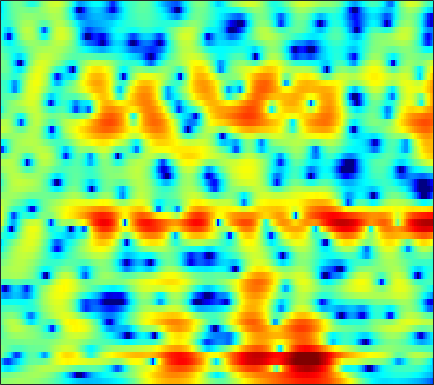

The data file committed next to this chart (first rows):
0.21736, 0.35448, 0.53173, 0.70246, 0.81868, 0.95059, 1.0528, 1.1063, 1.1481, 1.164, 1.1474, 1.1169, 1.0551, 0.97431, 0.89988, 0.77897, 0.63, 0.49626, 0.28724, 0.046595, -0.23185, -0.46667, -0.8159, -1.2079
-0.828, -0.704, -0.5438, -0.3819, -0.256, -0.07941, 0.1087, 0.2541, 0.449, 0.6412, 0.8235, 0.9478, 1.093, 1.21, 1.274, 1.324, 1.328, 1.297, 1.206, 1.054, 0.8332, 0.6201, 0.2631, -0.1837
-4.468, -5.189, -5.949, -6.277, -6.159, -5.584, -4.721, -4.013, -3.084, -2.223, -1.455, -0.9437, -0.3455, 0.1674, 0.5009, 0.8839, 1.2, 1.402, 1.625, 1.802, 1.936, 2.008, 2.058, 2.055
-6.821, -9.493, -12.85, -13.66, -12.55, -10.68, -9.092, -8.046, -6.721, -5.424, -4.194, -3.364, -2.438, -1.756, -1.405, -1.148, -1.101, -1.152, -1.234, -1.178, -0.7985, -0.2978, 0.5977, 1.594
0.1399, -1.003, -2.579, -4.302, -5.772, -8.171, -11.22, -13.27, -12.44, -9.017, -6.098, -4.451, -2.899, -1.964, -1.624, -1.64, -2.239, -3.13, -5.003, -7.623, -9.181, -7.599, -3.954, -0.8835
0.2262, -0.1847, -0.7281, -1.248, -1.596, -1.99, -2.276, -2.388, -2.392, -2.253, -2.005, -1.78, -1.48, -1.233, -1.097, -0.9882, -0.9539, -0.9584, -0.9592, -0.8913, -0.6947, -0.4512, -0.0006911, 0.556
-0.8022, -0.7401, -0.67, -0.6111, -0.5693, -0.522, -0.484, -0.4514, -0.4108, -0.3734, -0.3398, -0.3177, -0.2962, -0.2948, -0.3073, -0.3382, -0.3787, -0.4086, -0.4376, -0.443, -0.3963, -0.3216, -0.163, 0.06238
-1.758, -1.183, -0.5157, 0.01937, 0.3434, 0.6727, 0.8987, 1.01, 1.083, 1.086, 1.028, 0.9469, 0.7929, 0.5991, 0.4282, 0.1627, -0.1432, -0.4028, -0.7819, -1.198, -1.61, -1.881, -2.119, -2.131
-2.006, -0.8438, 0.3757, 1.27, 1.756, 2.183, 2.401, 2.433, 2.317, 2.062, 1.702, 1.381, 0.9374, 0.5175, 0.2289, -0.1245, -0.4927, -0.823, -1.43, -2.359, -3.801, -5.402, -8.627, -13.54
-0.9709, -0.004946, 0.9949, 1.69, 2.021, 2.215, 2.123, 1.852, 1.21, 0.2227, -1.147, -2.423, -4.362, -6.065, -6.556, -5.829, -4.417, -3.451, -2.504, -2.003, -1.927, -2.094, -2.44, -2.571
-1.291, -0.7797, -0.253, 0.1005, 0.2355, 0.2247, -0.02558, -0.3932, -1.132, -2.232, -3.75, -5.219, -7.659, -10.09, -10.61, -8.802, -6.188, -4.493, -2.72, -1.377, -0.3616, 0.2513, 0.9236, 1.501
-2.825, -2.568, -2.313, -2.152, -2.099, -2.12, -2.257, -2.419, -2.703, -3.063, -3.444, -3.701, -3.933, -3.95, -3.771, -3.288, -2.574, -1.932, -1.023, -0.142, 0.6685, 1.218, 1.861, 2.397
-4.827, -4.858, -4.867, -4.836, -4.808, -4.77, -4.768, -4.804, -4.899, -4.994, -5.034, -4.983, -4.732, -4.26, -3.778, -2.984, -2.08, -1.378, -0.4388, 0.4639, 1.291, 1.848, 2.495, 3.024
-8.746, -9.626, -10.12, -9.693, -9.049, -8.207, -7.683, -7.596, -7.951, -8.753, -9.889, -10.63, -10.67, -9.217, -7.616, -5.447, -3.524, -2.281, -0.8597, 0.3401, 1.37, 2.04, 2.808, 3.444
-11.49, -15.51, -18.85, -13.78, -10.78, -8.367, -7.175, -6.909, -7.277, -8.56, -10.88, -13.24, -14.72, -11.54, -8.765, -5.853, -3.764, -2.547, -1.251, -0.2095, 0.6943, 1.329, 2.147, 2.923
-2.318, -2.651, -2.823, -2.654, -2.373, -1.963, -1.676, -1.579, -1.616, -1.85, -2.159, -2.371, -2.513, -2.466, -2.331, -2.143, -2.1, -2.223, -2.558, -2.945, -3.067, -2.745, -1.689, -0.2327
0.9021, 0.999, 1.128, 1.27, 1.379, 1.501, 1.591, 1.618, 1.571, 1.45, 1.242, 1.041, 0.6922, 0.2415, -0.201, -1.014, -2.15, -3.346, -5.673, -9.516, -17.72, -23.6, -10.94, -5.795
0.6389, 0.9115, 1.233, 1.512, 1.687, 1.875, 2.012, 2.068, 2.066, 1.99, 1.815, 1.623, 1.266, 0.7819, 0.3215, -0.4377, -1.335, -2.106, -3.229, -4.293, -5.023, -5.181, -4.805, -3.97
-0.4545, -0.06465, 0.4274, 0.8786, 1.181, 1.537, 1.812, 1.967, 2.107, 2.153, 2.101, 1.989, 1.75, 1.398, 1.07, 0.5545, -0.05717, -0.5439, -1.206, -1.851, -2.404, -2.736, -3.047, -3.198
-2.045, -1.455, -0.6711, 0.0695, 0.5807, 1.186, 1.689, 2.001, 2.337, 2.551, 2.662, 2.661, 2.561, 2.341, 2.1, 1.678, 1.117, 0.626, -0.1085, -0.9407, -1.857, -2.574, -3.553, -4.498
-4.962, -3.703, -2.241, -1.034, -0.2542, 0.6222, 1.385, 1.877, 2.427, 2.859, 3.17, 3.323, 3.398, 3.318, 3.143, 2.762, 2.224, 1.682, 0.7764, -0.3447, -1.748, -3.024, -5.087, -7.756
-6.651, -5.046, -3.518, -2.41, -1.709, -0.8518, 0.01975, 0.6839, 1.501, 2.28, 2.913, 3.301, 3.637, 3.777, 3.74, 3.483, 3.031, 2.527, 1.635, 0.4932, -0.9202, -2.179, -4.151, -6.499
-3.153, -3.49, -4.169, -4.906, -5.283, -4.979, -3.801, -2.587, -0.868, 0.7087, 1.985, 2.732, 3.463, 3.915, 4.079, 4.041, 3.674, 3.251, 2.459, 1.427, 0.2255, -0.7466, -2.063, -3.257
0.4428, -1.322, -4.43, -9.13, -15.3, -22.34, -10.69, -6.749, -3.142, -0.6627, 1.228, 2.297, 3.395, 4.08, 4.358, 4.468, 4.224, 3.814, 2.958, 1.675, 0.00278, -1.464, -3.394, -4.558
3.707, 1.883, -0.9208, -4.107, -6.403, -8.454, -8.576, -7.21, -4.484, -2.085, -0.2233, 0.8208, 1.845, 2.509, 2.791, 2.988, 3.077, 2.882, 2.329, 1.187, -0.8001, -3.076, -8.234, -14.32
4.114, 2.537, 0.000237, -3.173, -6.21, -11.27, -13.17, -10.21, -6.648, -4.665, -3.549, -3.291, -3.546, -4.149, -4.424, -4.068, -2.849, -1.843, -0.8094, -0.179, -0.001791, -0.06206, -0.18, 0.005895
3.227, 2.342, 1.057, -0.3092, -1.302, -2.387, -3.125, -3.404, -3.655, -3.949, -4.628, -5.581, -7.838, -12.01, -17.22, -16.19, -9.35, -6.327, -3.657, -1.931, -0.7473, -0.1003, 0.6232, 1.225
2.09, 1.799, 1.36, 0.8955, 0.5446, 0.08015, -0.3617, -0.6922, -1.152, -1.653, -2.31, -2.879, -3.665, -4.385, -4.677, -4.568, -3.95, -3.273, -2.331, -1.484, -0.7862, -0.3454, 0.1371, 0.5539
0.4432, 0.6746, 0.911, 1.07, 1.131, 1.129, 1.071, 0.9731, 0.7938, 0.5498, 0.2585, 0.03183, -0.2639, -0.5238, -0.6701, -0.7552, -0.7821, -0.7405, -0.6998, -0.6722, -0.6994, -0.7586, -0.8895, -1.01
-1.72, -0.8232, 0.1546, 0.8952, 1.317, 1.721, 1.973, 2.08, 2.128, 2.078, 1.988, 1.88, 1.7, 1.511, 1.344, 1.108, 0.8377, 0.588, 0.1705, -0.3671, -1.071, -1.73, -2.788, -4.02
-3.17, -1.719, -0.2464, 0.8202, 1.415, 1.992, 2.351, 2.514, 2.612, 2.617, 2.54, 2.451, 2.307, 2.133, 1.986, 1.732, 1.411, 1.087, 0.5348, -0.2423, -1.31, -2.369, -4.245, -7
-1.689, -0.6861, 0.3907, 1.189, 1.623, 2.001, 2.175, 2.186, 2.078, 1.873, 1.607, 1.424, 1.237, 1.121, 1.09, 1.074, 1.015, 0.9165, 0.6479, 0.1751, -0.5366, -1.243, -2.428, -3.822
0.6802, 1.091, 1.548, 1.88, 2.019, 2.016, 1.808, 1.485, 0.8284, -0.06077, -1.061, -1.761, -2.32, -2.206, -1.744, -0.8889, -0.08907, 0.392, 0.777, 0.9041, 0.7759, 0.5295, 0.03316, -0.5646
1.777, 1.857, 2.002, 2.131, 2.157, 2.04, 1.638, 1.091, -0.07073, -1.958, -4.968, -8.642, -17.73, -12.11, -7.029, -3.163, -0.8085, 0.352, 1.371, 1.923, 2.104, 2.048, 1.751, 1.233
-0.7452, -0.7844, -0.3728, 0.277, 0.7512, 1.21, 1.331, 1.186, 0.6379, -0.3034, -1.609, -2.619, -3.441, -3.02, -2.037, -0.5175, 0.8166, 1.57, 2.287, 2.655, 2.722, 2.589, 2.186, 1.506
-13.9, -13.05, -7.275, -3.703, -1.952, -0.4087, 0.5515, 0.9752, 1.247, 1.285, 1.228, 1.175, 1.16, 1.303, 1.471, 1.781, 2.054, 2.217, 2.294, 2.217, 1.976, 1.679, 1.145, 0.4615
-5.328, -5.384, -4.175, -2.555, -1.489, -0.3591, 0.4665, 0.9093, 1.33, 1.6, 1.791, 1.895, 2.009, 2.08, 2.114, 2.083, 1.946, 1.763, 1.37, 0.8296, 0.156, -0.3917, -1.116, -1.727
0.6659, 0.4575, 0.3846, 0.4837, 0.6058, 0.7683, 0.8829, 0.9517, 1.048, 1.181, 1.34, 1.493, 1.72, 1.885, 1.955, 1.883, 1.617, 1.218, 0.4468, -0.6976, -2.245, -3.641, -5.654, -7.091
2.833, 2.595, 2.28, 1.913, 1.584, 1.022, 0.3187, -0.2502, -0.928, -1.219, -0.9487, -0.429, 0.4109, 1.201, 1.61, 1.91, 1.834, 1.52, 0.7155, -0.6268, -2.649, -4.817, -9.117, -15.68
2.079, 2.061, 1.938, 1.57, 1.088, -0.01469, -1.744, -3.691, -7.748, -13.58, -9.858, -5.769, -2.233, 0.01112, 1.079, 1.954, 2.28, 2.256, 1.842, 1.102, 0.101, -0.75, -1.775, -2.411
-1.707, -0.8251, -0.0418, 0.2952, 0.2268, -0.2606, -1.232, -2.291, -3.904, -4.851, -4.097, -2.73, -0.8509, 0.6617, 1.51, 2.194, 2.456, 2.437, 2.111, 1.582, 0.9304, 0.4154, -0.1678, -0.5388
-4.797, -3.009, -1.418, -0.4195, 0.01904, 0.3758, 0.4647, 0.4845, 0.5048, 0.6574, 1.045, 1.421, 1.966, 2.44, 2.666, 2.765, 2.58, 2.193, 1.452, 0.396, -0.8676, -1.843, -2.962, -3.531
-3.012, -2.2, -1.26, -0.5444, -0.1098, 0.3216, 0.715, 1.024, 1.479, 1.945, 2.425, 2.768, 3.185, 3.437, 3.467, 3.283, 2.761, 2.105, 0.8223, -1.089, -3.853, -6.73, -12.65, -17.14
-2.093, -1.839, -1.645, -1.633, -1.688, -1.772, -1.587, -1.232, -0.4088, 0.6474, 1.683, 2.402, 3.16, 3.65, 3.839, 3.779, 3.347, 2.799, 1.645, 0.05609, -2.015, -3.777, -6.066, -7.182
-2.612, -2.571, -2.993, -4.03, -5.368, -7.828, -10.41, -9.938, -6.328, -2.857, -0.2997, 1.167, 2.587, 3.559, 4.015, 4.281, 4.181, 3.862, 3.159, 2.175, 0.9648, -0.03191, -1.304, -2.395
-2.95, -2.759, -3.078, -4.079, -5.323, -7.58, -9.583, -9.22, -6.345, -3.29, -0.8023, 0.6589, 2.233, 3.398, 4, 4.505, 4.656, 4.523, 4.067, 3.252, 2.098, 0.9777, -0.8472, -3.065
-2.055, -1.821, -1.862, -2.246, -2.632, -3.228, -3.586, -3.566, -3.094, -2.165, -0.9051, 0.09672, 1.42, 2.57, 3.297, 3.994, 4.366, 4.432, 4.18, 3.537, 2.473, 1.353, -0.6565, -3.49
-0.628, -0.6897, -1.012, -1.601, -2.214, -3.215, -4.389, -5.255, -6.063, -5.876, -4.478, -2.981, -0.9689, 0.7762, 1.85, 2.944, 3.663, 3.968, 4.056, 3.807, 3.217, 2.574, 1.448, 0.08166
-0.1948, -0.5044, -1.123, -2.008, -2.92, -4.545, -6.94, -9.676, -16.52, -24.8, -11.46, -7.244, -3.611, -1.111, 0.2657, 1.651, 2.599, 3.077, 3.447, 3.544, 3.398, 3.158, 2.681, 2.081
-0.7978, -1.186, -1.804, -2.545, -3.191, -4.17, -5.237, -6.031, -6.768, -6.685, -5.618, -4.412, -2.75, -1.247, -0.2881, 0.7581, 1.538, 1.962, 2.361, 2.578, 2.649, 2.615, 2.481, 2.264
-1.678, -2.141, -2.737, -3.262, -3.562, -3.821, -3.908, -3.835, -3.572, -3.109, -2.481, -1.922, -1.159, -0.4337, 0.04925, 0.5659, 0.9563, 1.172, 1.372, 1.513, 1.627, 1.703, 1.798, 1.863
-2.76, -3.653, -4.793, -5.55, -5.665, -5.19, -4.265, -3.463, -2.419, -1.47, -0.658, -0.1598, 0.3671, 0.7167, 0.8493, 0.8609, 0.7069, 0.5218, 0.2375, 0.05403, 0.08626, 0.2893, 0.7353, 1.267
-3.761, -5.75, -9.693, -16.09, -16.71, -9.99, -5.71, -3.545, -1.446, 0.04144, 1.084, 1.611, 2.023, 2.089, 1.906, 1.341, 0.3383, -0.729, -2.53, -4.392, -4.98, -4.017, -1.914, 0.05213
-3.419, -4.541, -6.207, -7.432, -7.301, -5.648, -3.466, -1.968, -0.314, 0.9247, 1.789, 2.213, 2.473, 2.383, 2.07, 1.263, -0.09037, -1.594, -4.583, -9.298, -12.39, -8.488, -3.834, -0.8549
-4.039, -3.944, -3.786, -3.483, -3.113, -2.416, -1.558, -0.8949, -0.06566, 0.6303, 1.143, 1.401, 1.552, 1.494, 1.308, 0.8599, 0.2191, -0.363, -1.162, -1.757, -1.846, -1.512, -0.6887, 0.2628
-5.604, -4.762, -3.823, -3.013, -2.454, -1.766, -1.137, -0.7094, -0.2247, 0.1579, 0.4249, 0.5464, 0.6236, 0.6131, 0.56, 0.4625, 0.3484, 0.2768, 0.2407, 0.2884, 0.455, 0.6475, 0.9694, 1.294
-6.155, -5.097, -3.905, -2.911, -2.271, -1.554, -1.001, -0.6851, -0.4059, -0.2859, -0.2983, -0.3781, -0.5174, -0.6484, -0.6916, -0.6274, -0.4233, -0.1819, 0.2148, 0.6652, 1.12, 1.446, 1.821, 2.096
-5.666, -4.9, -3.831, -2.799, -2.104, -1.321, -0.7705, -0.5438, -0.4908, -0.7441, -1.29, -1.855, -2.749, -3.569, -3.924, -3.839, -3.089, -2.272, -1.095, 0.03954, 1.031, 1.662, 2.335, 2.813
